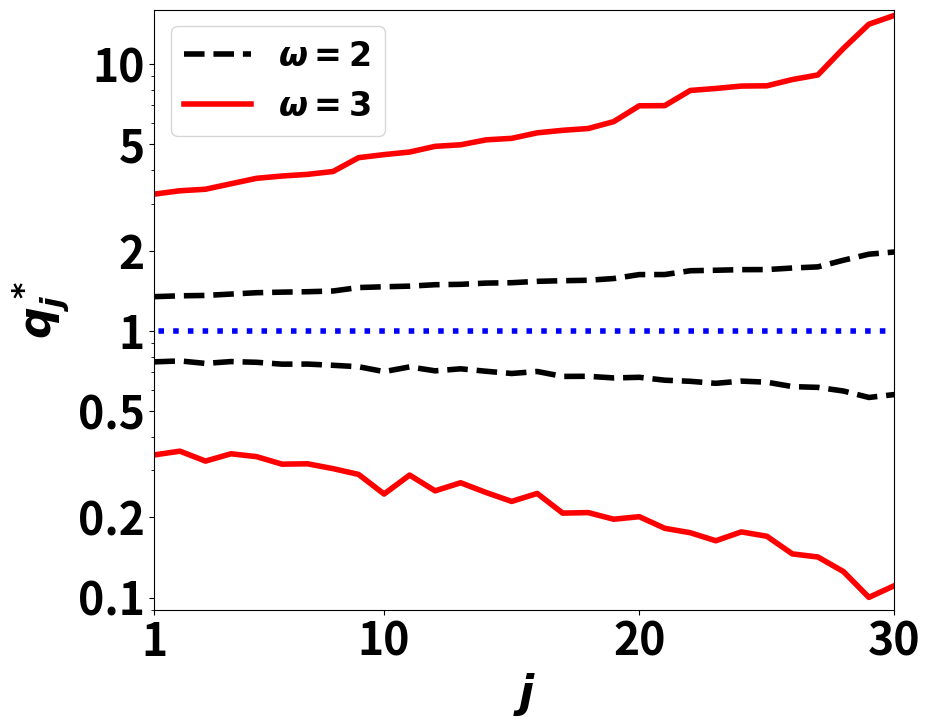

Reproduce this figure in Python. (Note: this script raises an exception after producing the figure.)
# Python script for plotting statistics of the heteroscedasticity function for varying heteroscedasticity levels
from matplotlib import pyplot as plt
import numpy as np


font_size = 32
line_width = 4
fig_size = (10,8)
dpi_val = 1200


x = np.linspace(1, 30, 30)

y_median_2 = [0.9872436979592191, 0.9993388226497445, 0.9876180856004948, 0.9969372873919814, 0.9991991789641028, 1.001071683015176, 0.9890624300467139, 0.9880658607794248, 0.9940955550737293, 0.9856009155112897, 0.9926764291807415, 0.9876233830286414, 0.986536036795669, 0.9906452302708548, 0.9845441542181335, 0.9887023136619172, 0.9956693262513067, 0.9746065862735898, 0.9828233583753936, 0.988619400193733, 0.982029712343703, 0.9745033303905049, 0.9809587794837098, 0.97561234287665, 0.9687194369568095, 0.9737335359423984, 0.9956346362858204, 0.9728131885691687, 0.9770265204935207, 0.9753090767944134]
y_10_2 = [0.7650654097586125, 0.7712596181226625, 0.7548931022696365, 0.7669245593744093, 0.7621931453699662, 0.7499258427069587, 0.7505221026661977, 0.742705325124319, 0.7335071233416431, 0.7031207577603198, 0.7324483555087605, 0.7079514800295821, 0.7204347293750328, 0.7053767778667821, 0.6919731534097658, 0.7039868261025806, 0.6747181087893993, 0.6754714215946218, 0.66586409503021, 0.6695509685204002, 0.6529231329268361, 0.6467466903314514, 0.6356480939843947, 0.6479195162490466, 0.6418447939292454, 0.6178676791979266, 0.6137491324720934, 0.5947794370101516, 0.5625311827657344, 0.5769719334231106]
y_90_2 = [1.3433774018682831, 1.353045031473458, 1.357512786058279, 1.373669476170686, 1.3898776816519074, 1.3968230713875605, 1.4017977162860162, 1.4105224662607903, 1.4532596210821325, 1.4628977975057413, 1.470991133754471, 1.4892299800713618, 1.494203731602761, 1.5102370622991477, 1.5151749484342205, 1.5332340121978527, 1.5416617113776387, 1.5476202475639382, 1.5708510430711313, 1.6254444263508776, 1.6259900943409709, 1.6801839183182183, 1.687323916105979, 1.6961485750782077, 1.6970577180971629, 1.7202012240561568, 1.7373200391300228, 1.8396225838715672, 1.9384425366215103, 1.975733211791791]

y_median_3 = [0.949945449737482, 0.9973594366438263, 0.9513841219866138, 0.9878052911049013, 0.9968006259415635, 1.0042968541830233, 0.9569617850715212, 0.9531168726353297, 0.9765913051081727, 0.9436382147978768, 0.9710267214452611, 0.9514056489411356, 0.9472308012906503, 0.9631020611634482, 0.9395972563970703, 0.9555710262056746, 0.982790187320262, 0.9022297227619278, 0.9330571326892549, 0.9552493331117295, 0.9300338336919041, 0.9018494590104482, 0.9259934158004945, 0.9059606623362605, 0.8806281764663265, 0.8990016610041665, 0.9826532122505576, 0.8956076138607066, 0.9112258327500644, 0.904838823922347]
y_10_3 = [0.34260478687061985, 0.3538368198827911, 0.3247444960267424, 0.3459477333421713, 0.3374892167708316, 0.3162814782630245, 0.3172888443112239, 0.3042753521258913, 0.2894796883762019, 0.24441076078464485, 0.28781178548260644, 0.25119668812674184, 0.26938854539051926, 0.24756241144440883, 0.2292753449698105, 0.24561743707793138, 0.2072479413152584, 0.2081751185282486, 0.1965810273477374, 0.20097191146902812, 0.1817394075077202, 0.1749591904045867, 0.16325538076061344, 0.17623174925061302, 0.1697150923504805, 0.14574111450910487, 0.14189407302883622, 0.1251486885722848, 0.10013616132364576, 0.11082246726680398]
y_90_3 = [3.2568083409854927, 3.3515646955927028, 3.396053066659905, 3.560668710709642, 3.7317146164268387, 3.806924120962214, 3.861376733337979, 3.9583977645304183, 4.460407358181875, 4.579898975990861, 4.682079267346866, 4.918682593868029, 4.984710912241929, 5.202112746703652, 5.270496156165578, 5.526305602850602, 5.64881526762123, 5.736628283600073, 6.088927647052876, 6.980534128630928, 6.989944890200143, 7.96943095667908, 8.105751612770923, 8.276660903969576, 8.29470560296596, 8.756242264232043, 9.110043035179897, 11.45289629941034, 14.119284425638012, 15.237510850477374]


plt.rcParams["font.weight"] = "bold"
plt.rcParams["axes.labelweight"] = "bold"
plt.rcParams["axes.titleweight"] = "bold"
plt.rcParams.update({'font.size': font_size})

fig, ax = plt.subplots(figsize=fig_size, dpi=dpi_val)
line1 = ax.plot(np.linspace(0,31,32),np.ones(32),'b:',linewidth=line_width)
line2 = ax.plot(x,y_10_2,'k--',linewidth=line_width)
ax.plot(x,y_90_2,'k--',linewidth=line_width)
line3 = ax.plot(x,y_10_3,'r-',linewidth=line_width)
ax.plot(x,y_90_3,'r-',linewidth=line_width)

ax.set_yscale('log')
ax.legend([line2[0], line3[0]], [r'$\omega = 2$', r'$\omega = 3$'], prop={'size': 24})
plt.axis((1,30,0.09,16))
plt.xticks([1,10,20,30], ['1', '10', '20', '30'])
plt.yticks([0.1,0.2,0.5,1,2,5,10], ['0.1', '0.2', '0.5', '1', '2', '5', '10'])
plt.ylabel(r'$q^*_j$')
plt.xlabel(r'$j$')
plt.subplots_adjust(left=0.16,bottom=0.13)

plt.savefig("/Users/<user>/Desktop/OPRE Revision/test_cases_v2/figures/fig1_het.eps", format='eps')
